Image classification data set "data-pupaeDefects" (winjher/jerapp on GitHub). Class labels (7): deformed body, Golden Birdwing defects pupae, Golden Birdwing healthy pupae, healthy pupae, old pupa, overbend, stretch abdomen.

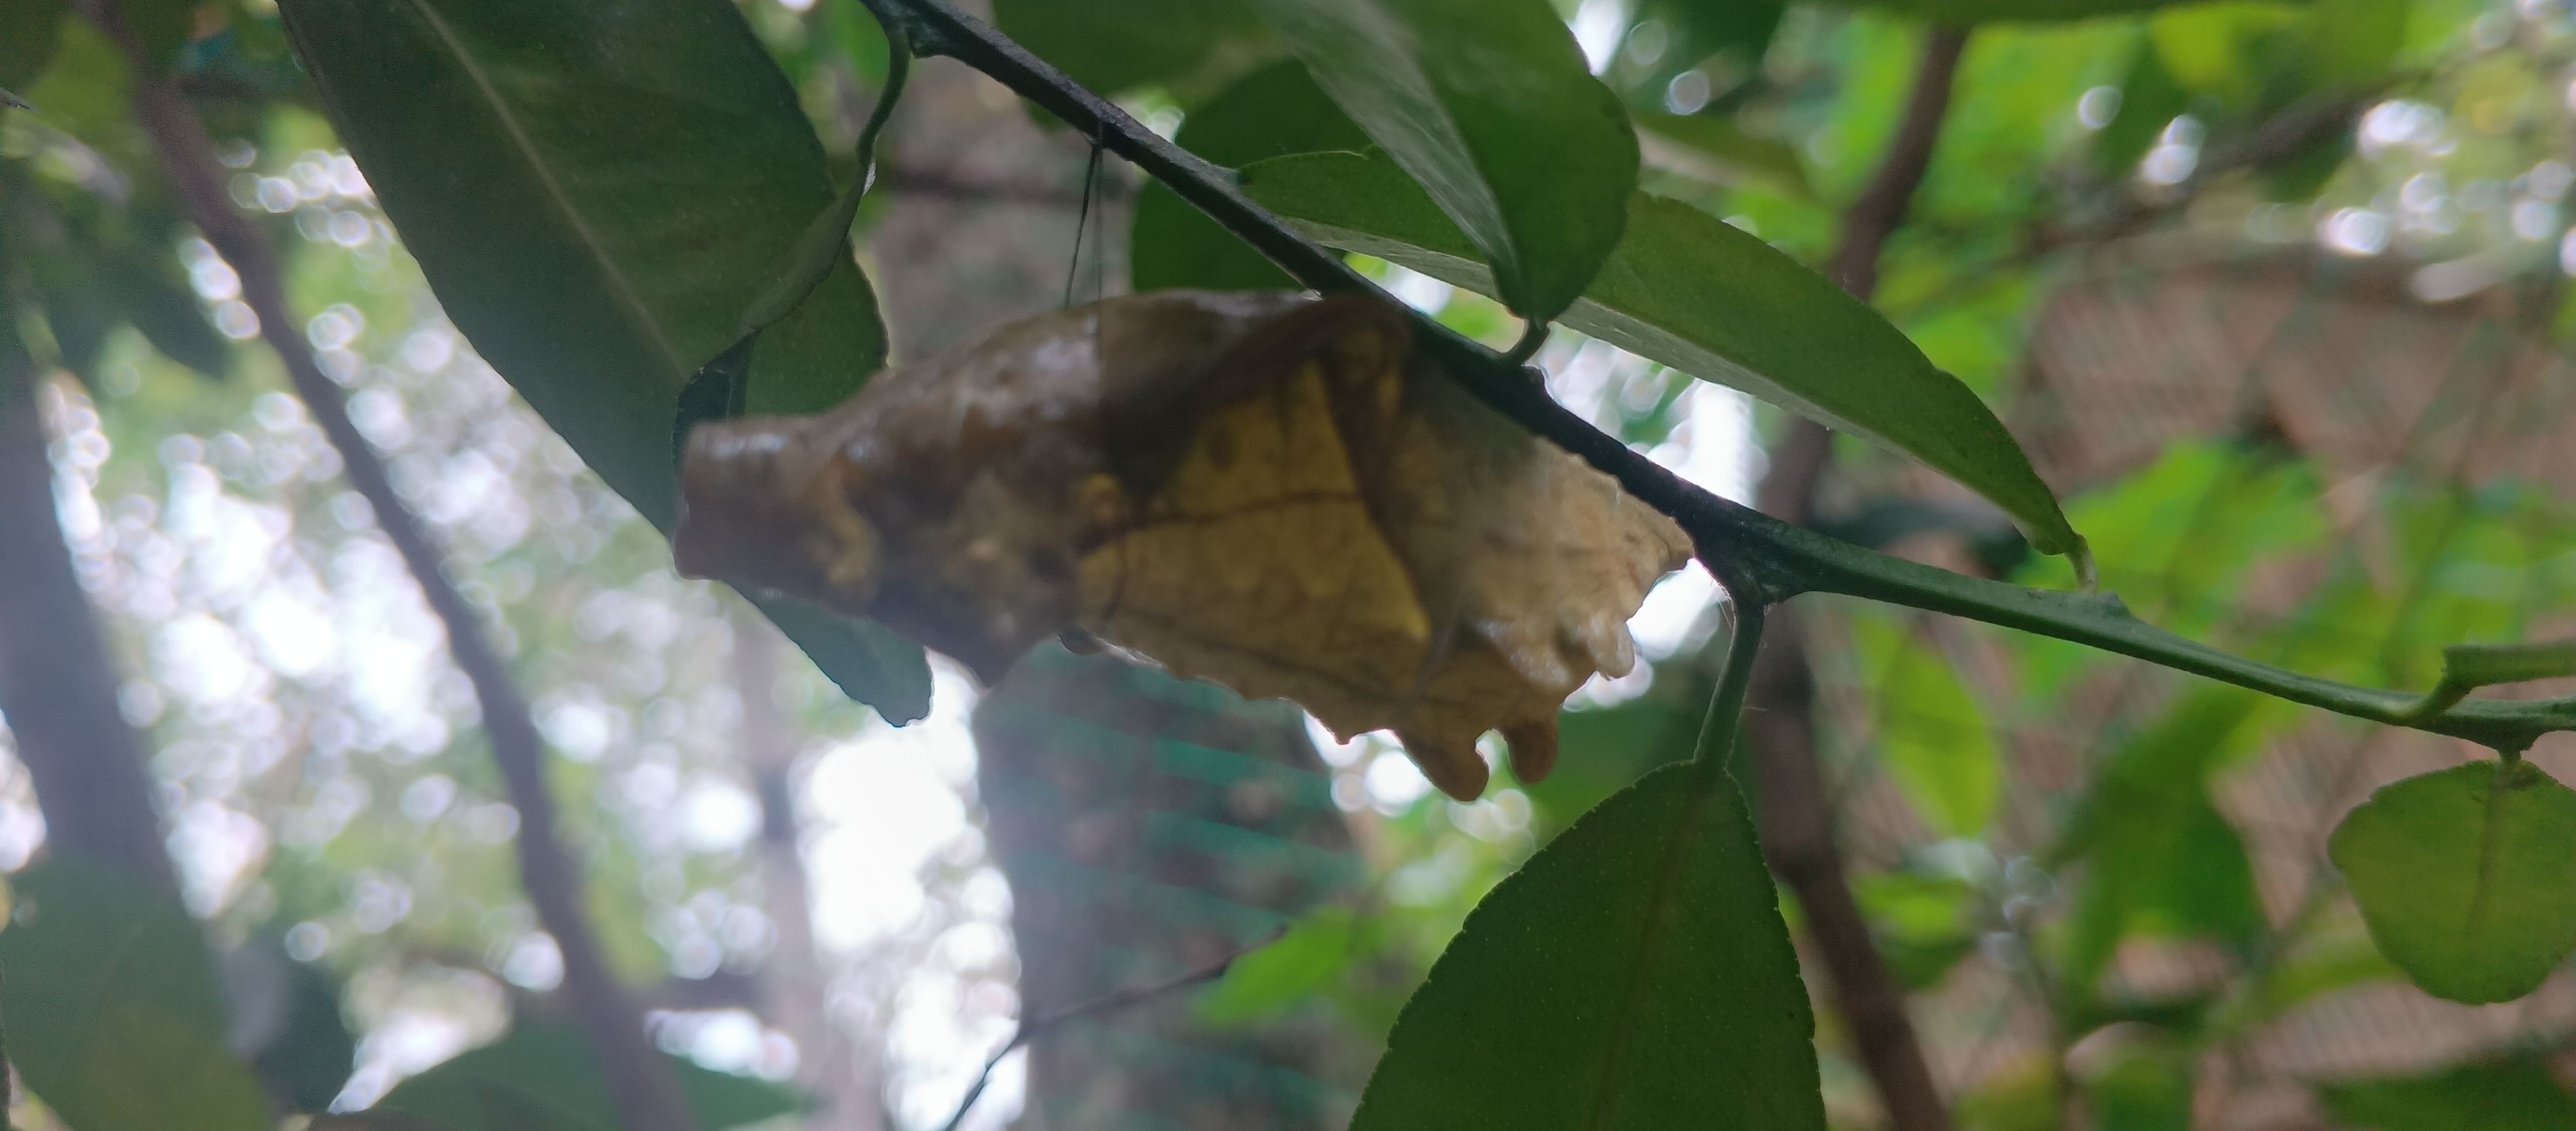
Label: Golden Birdwing healthy pupae

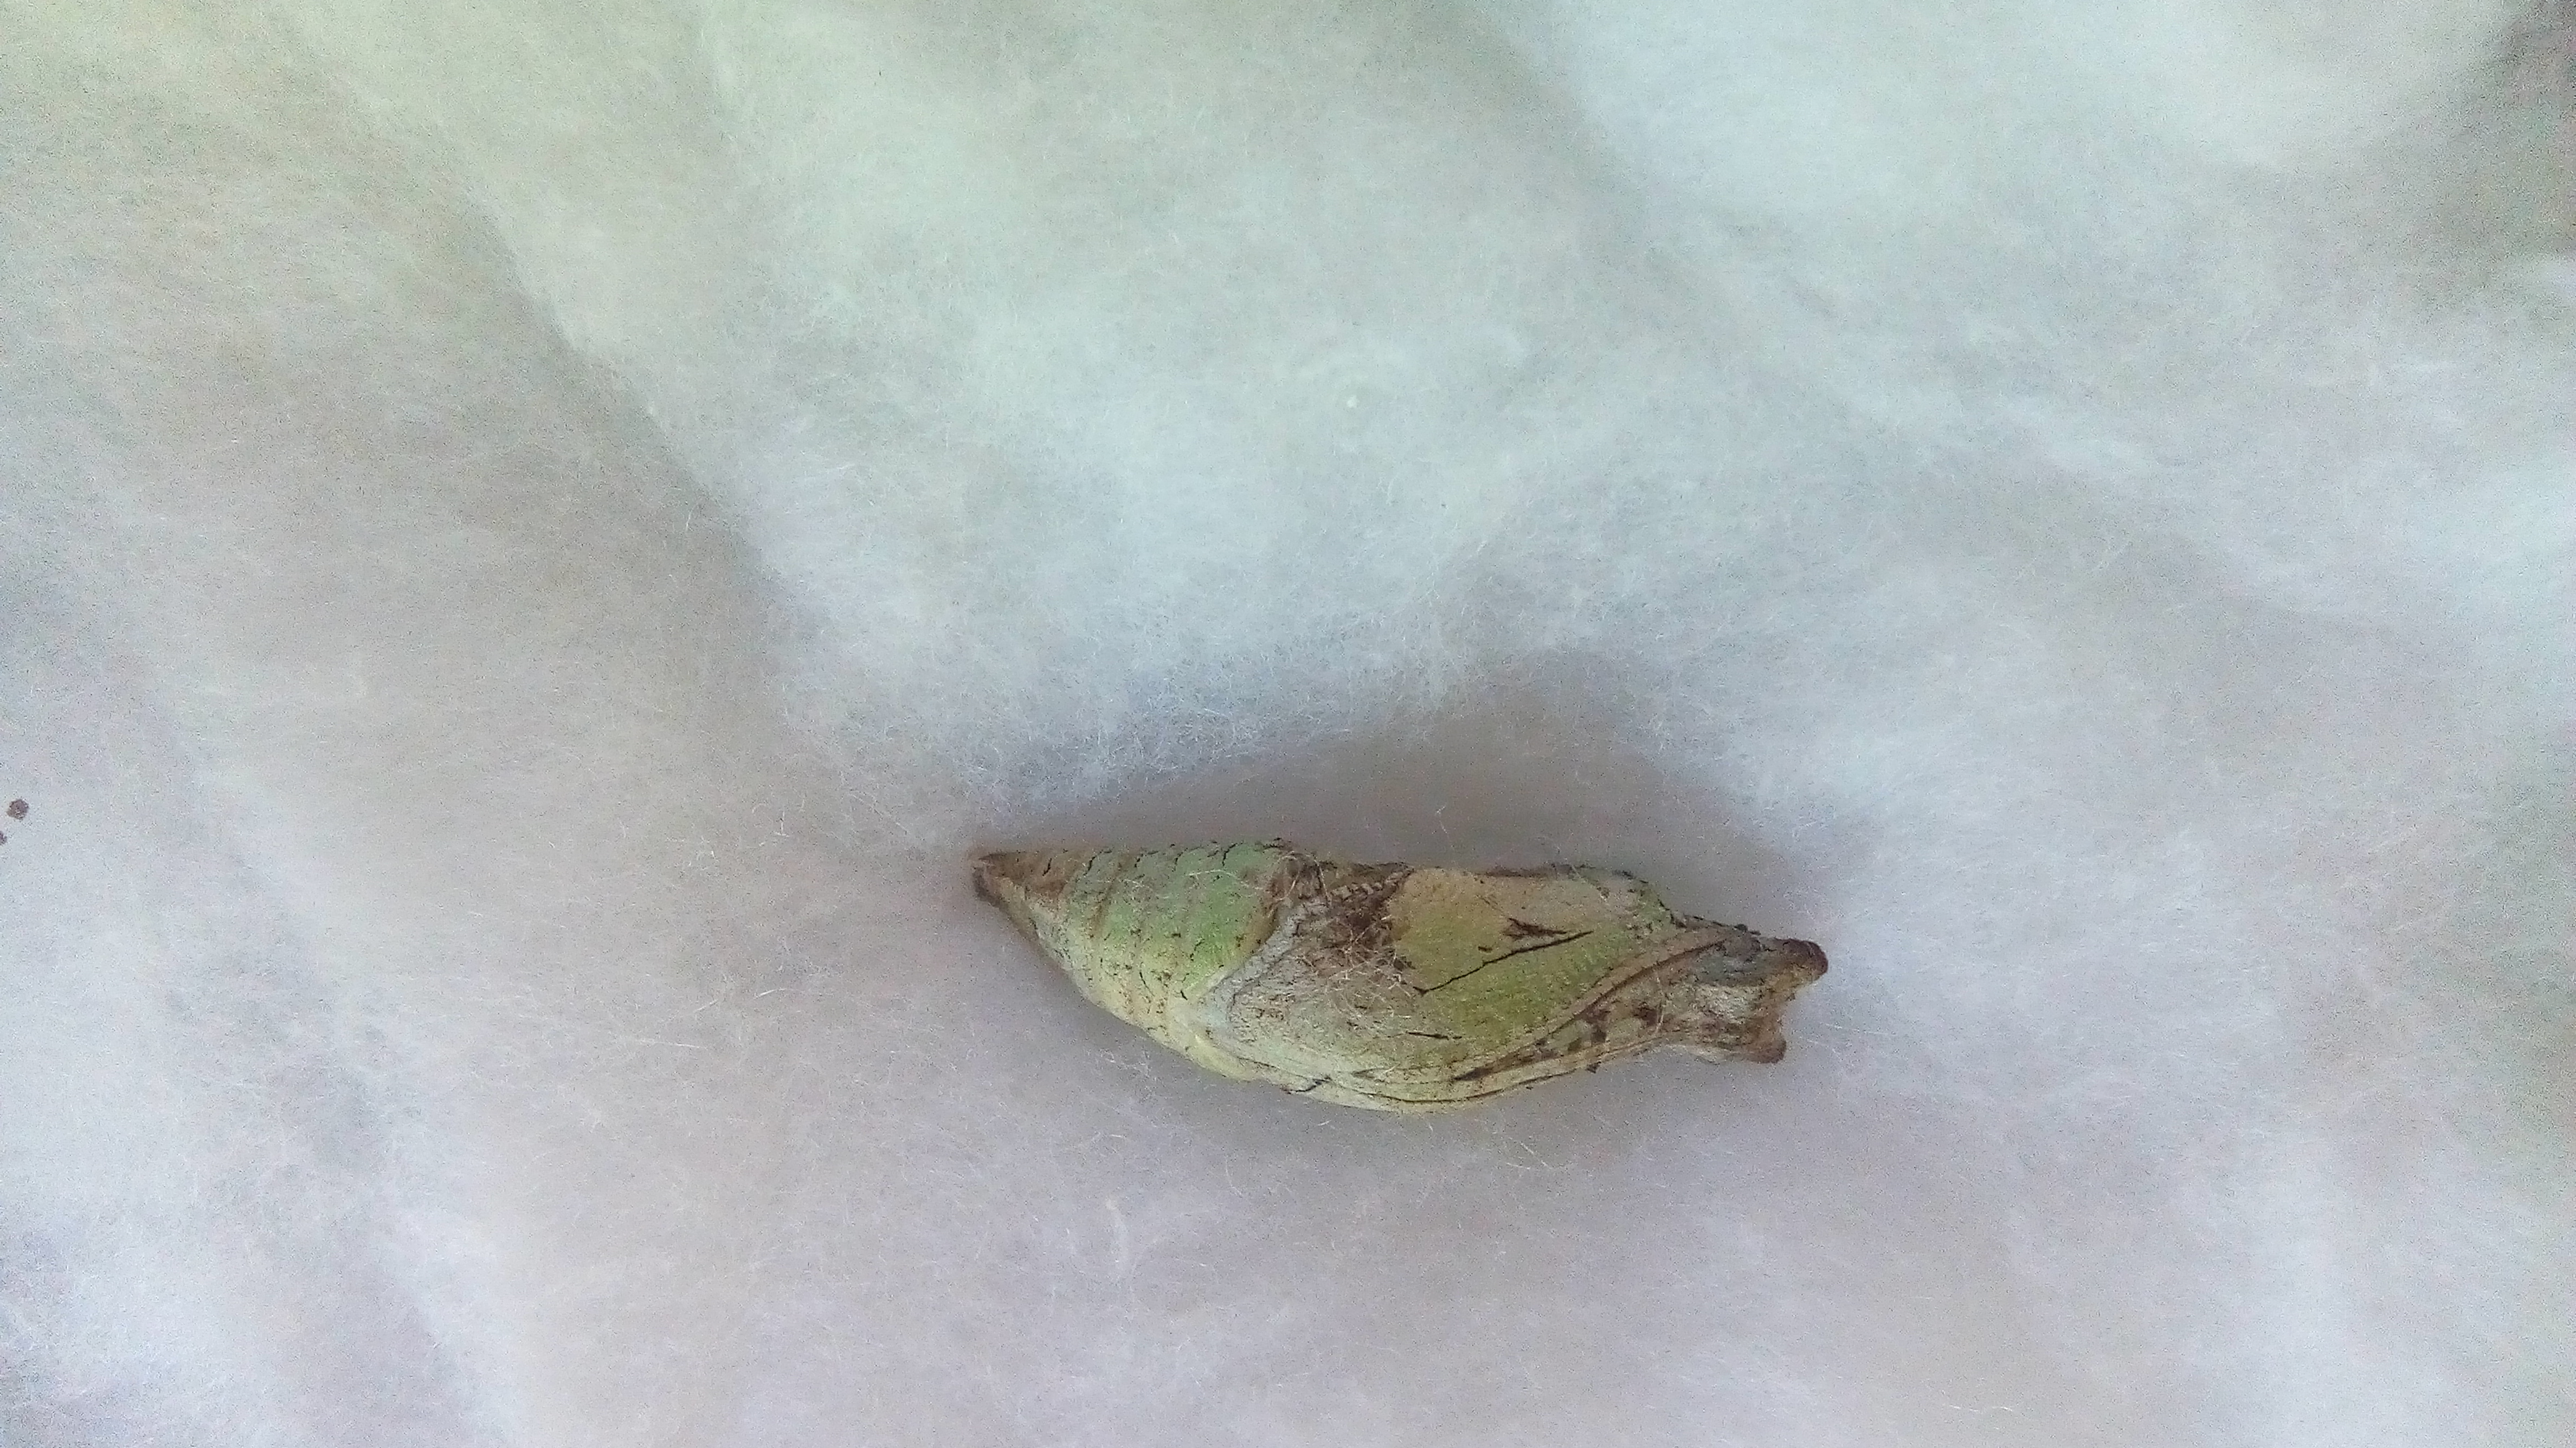
Label: stretch abdomen

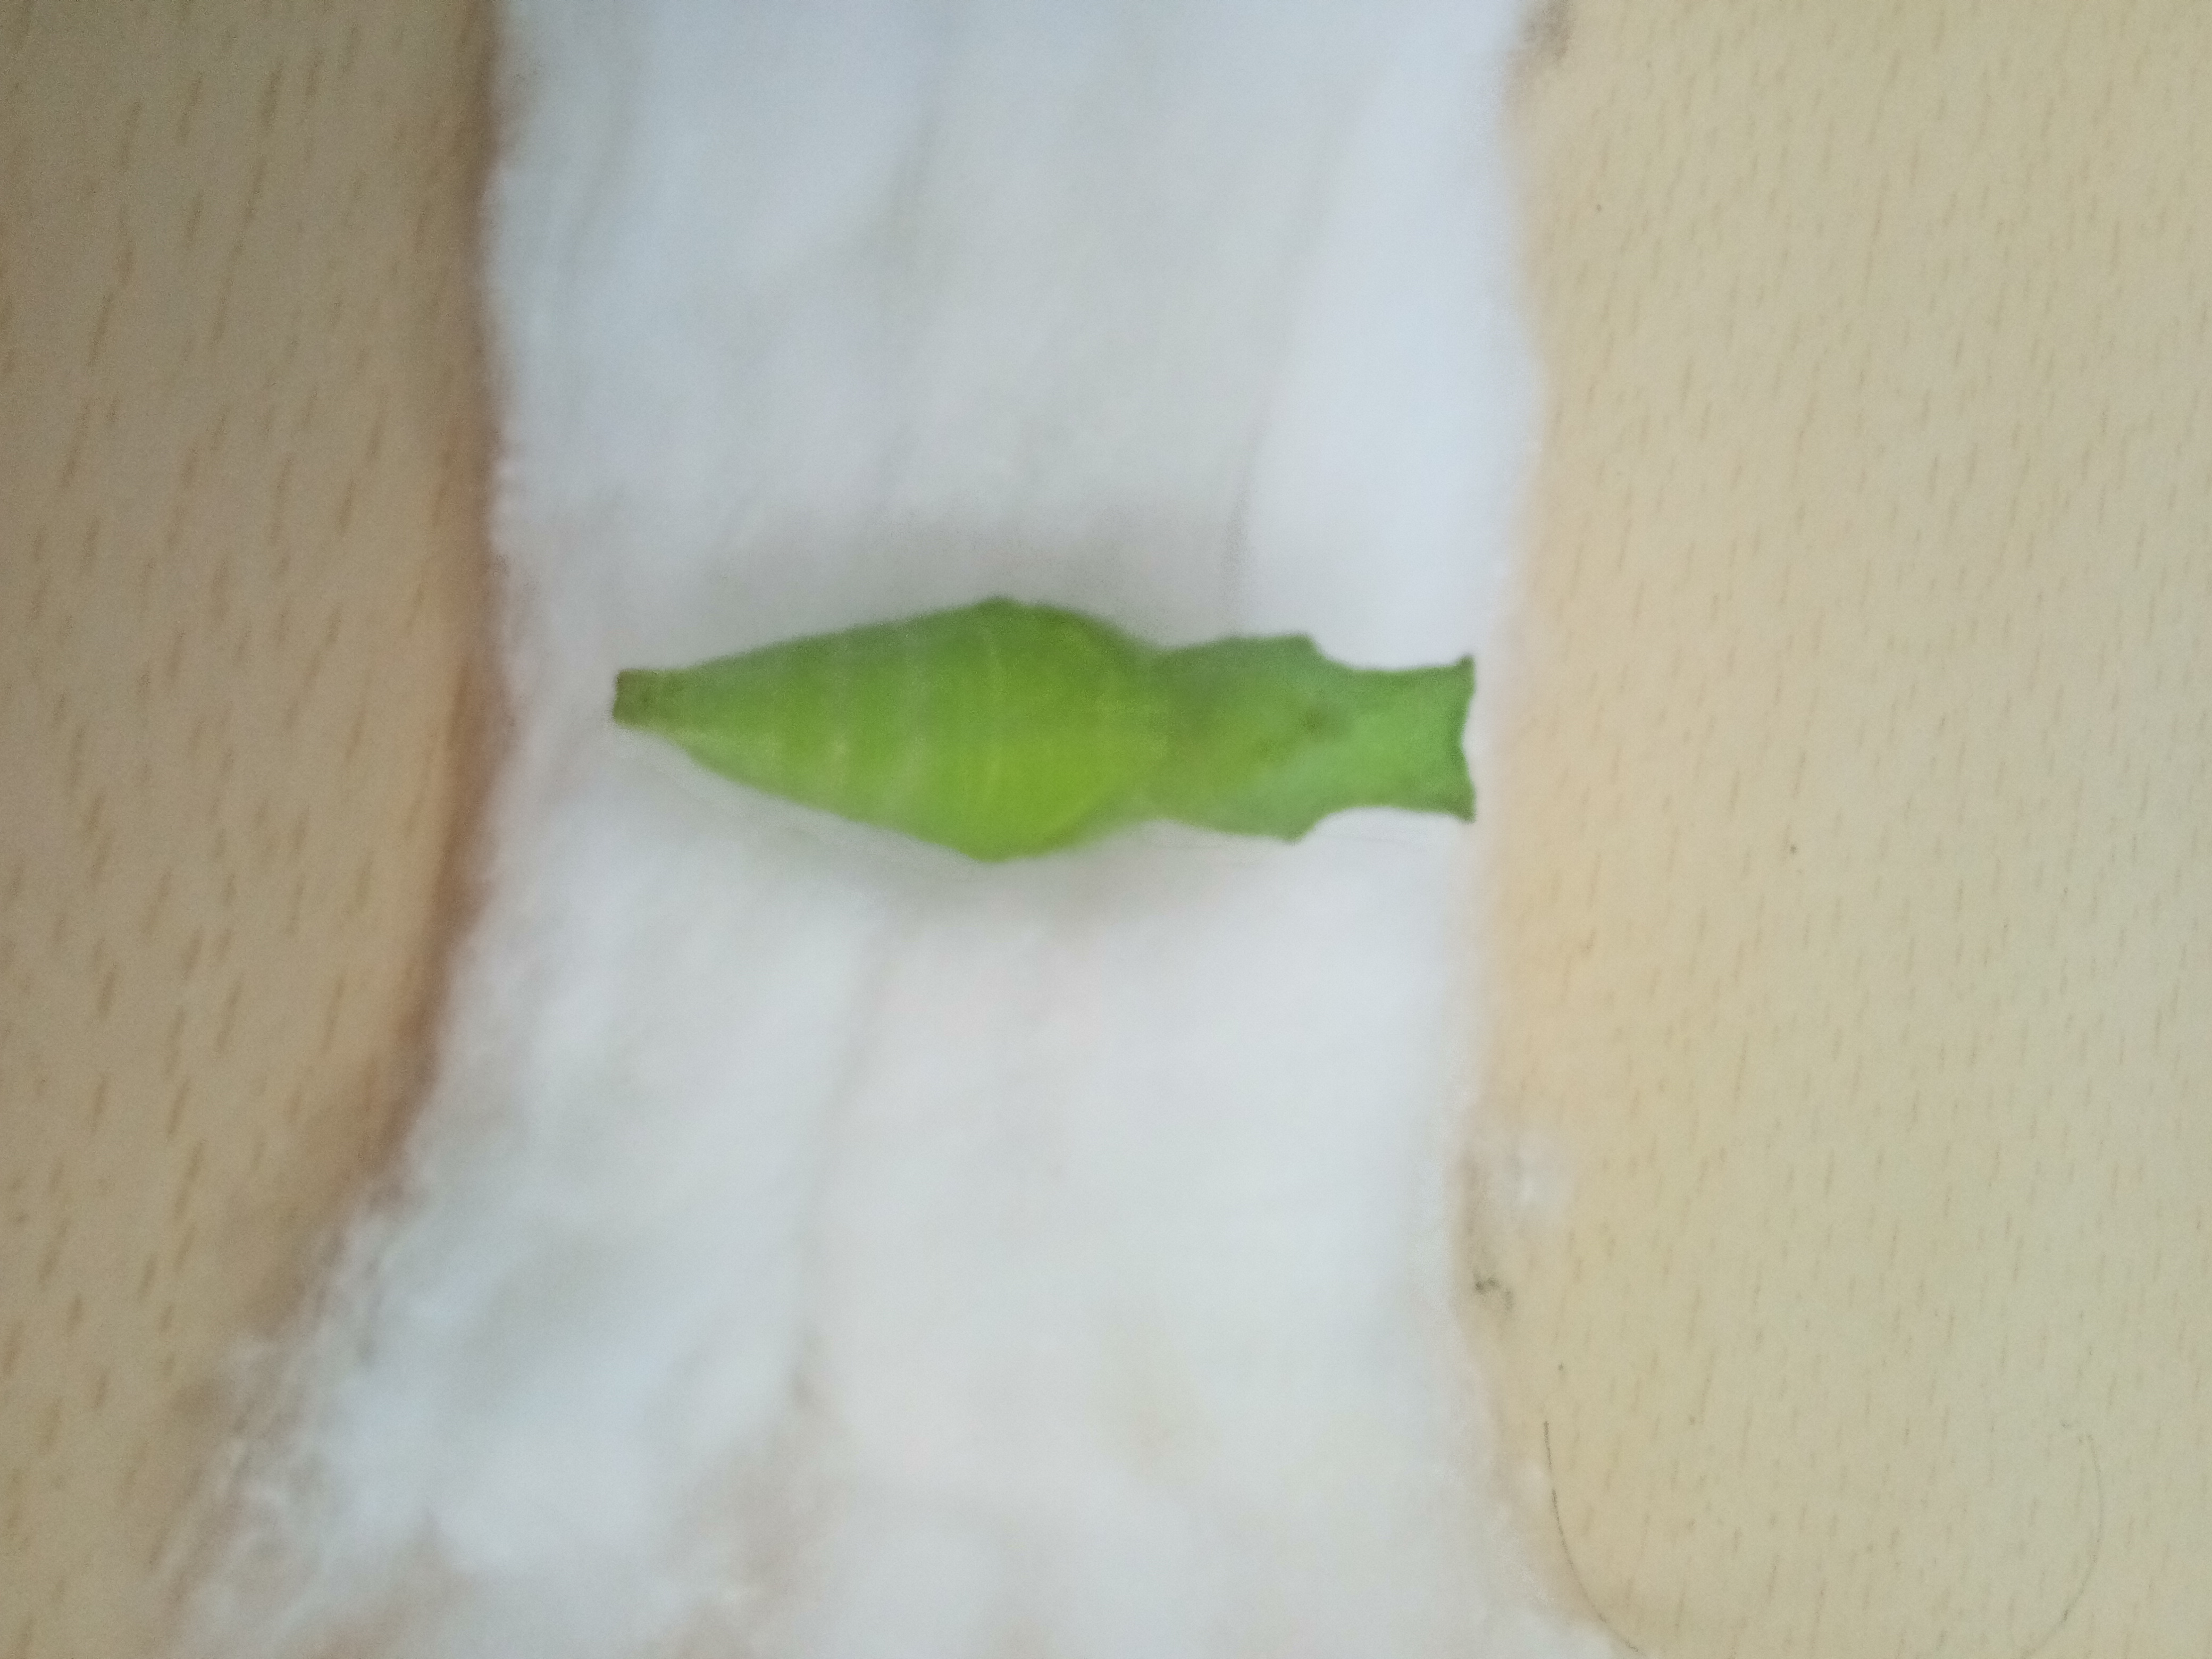
Label: healthy pupae

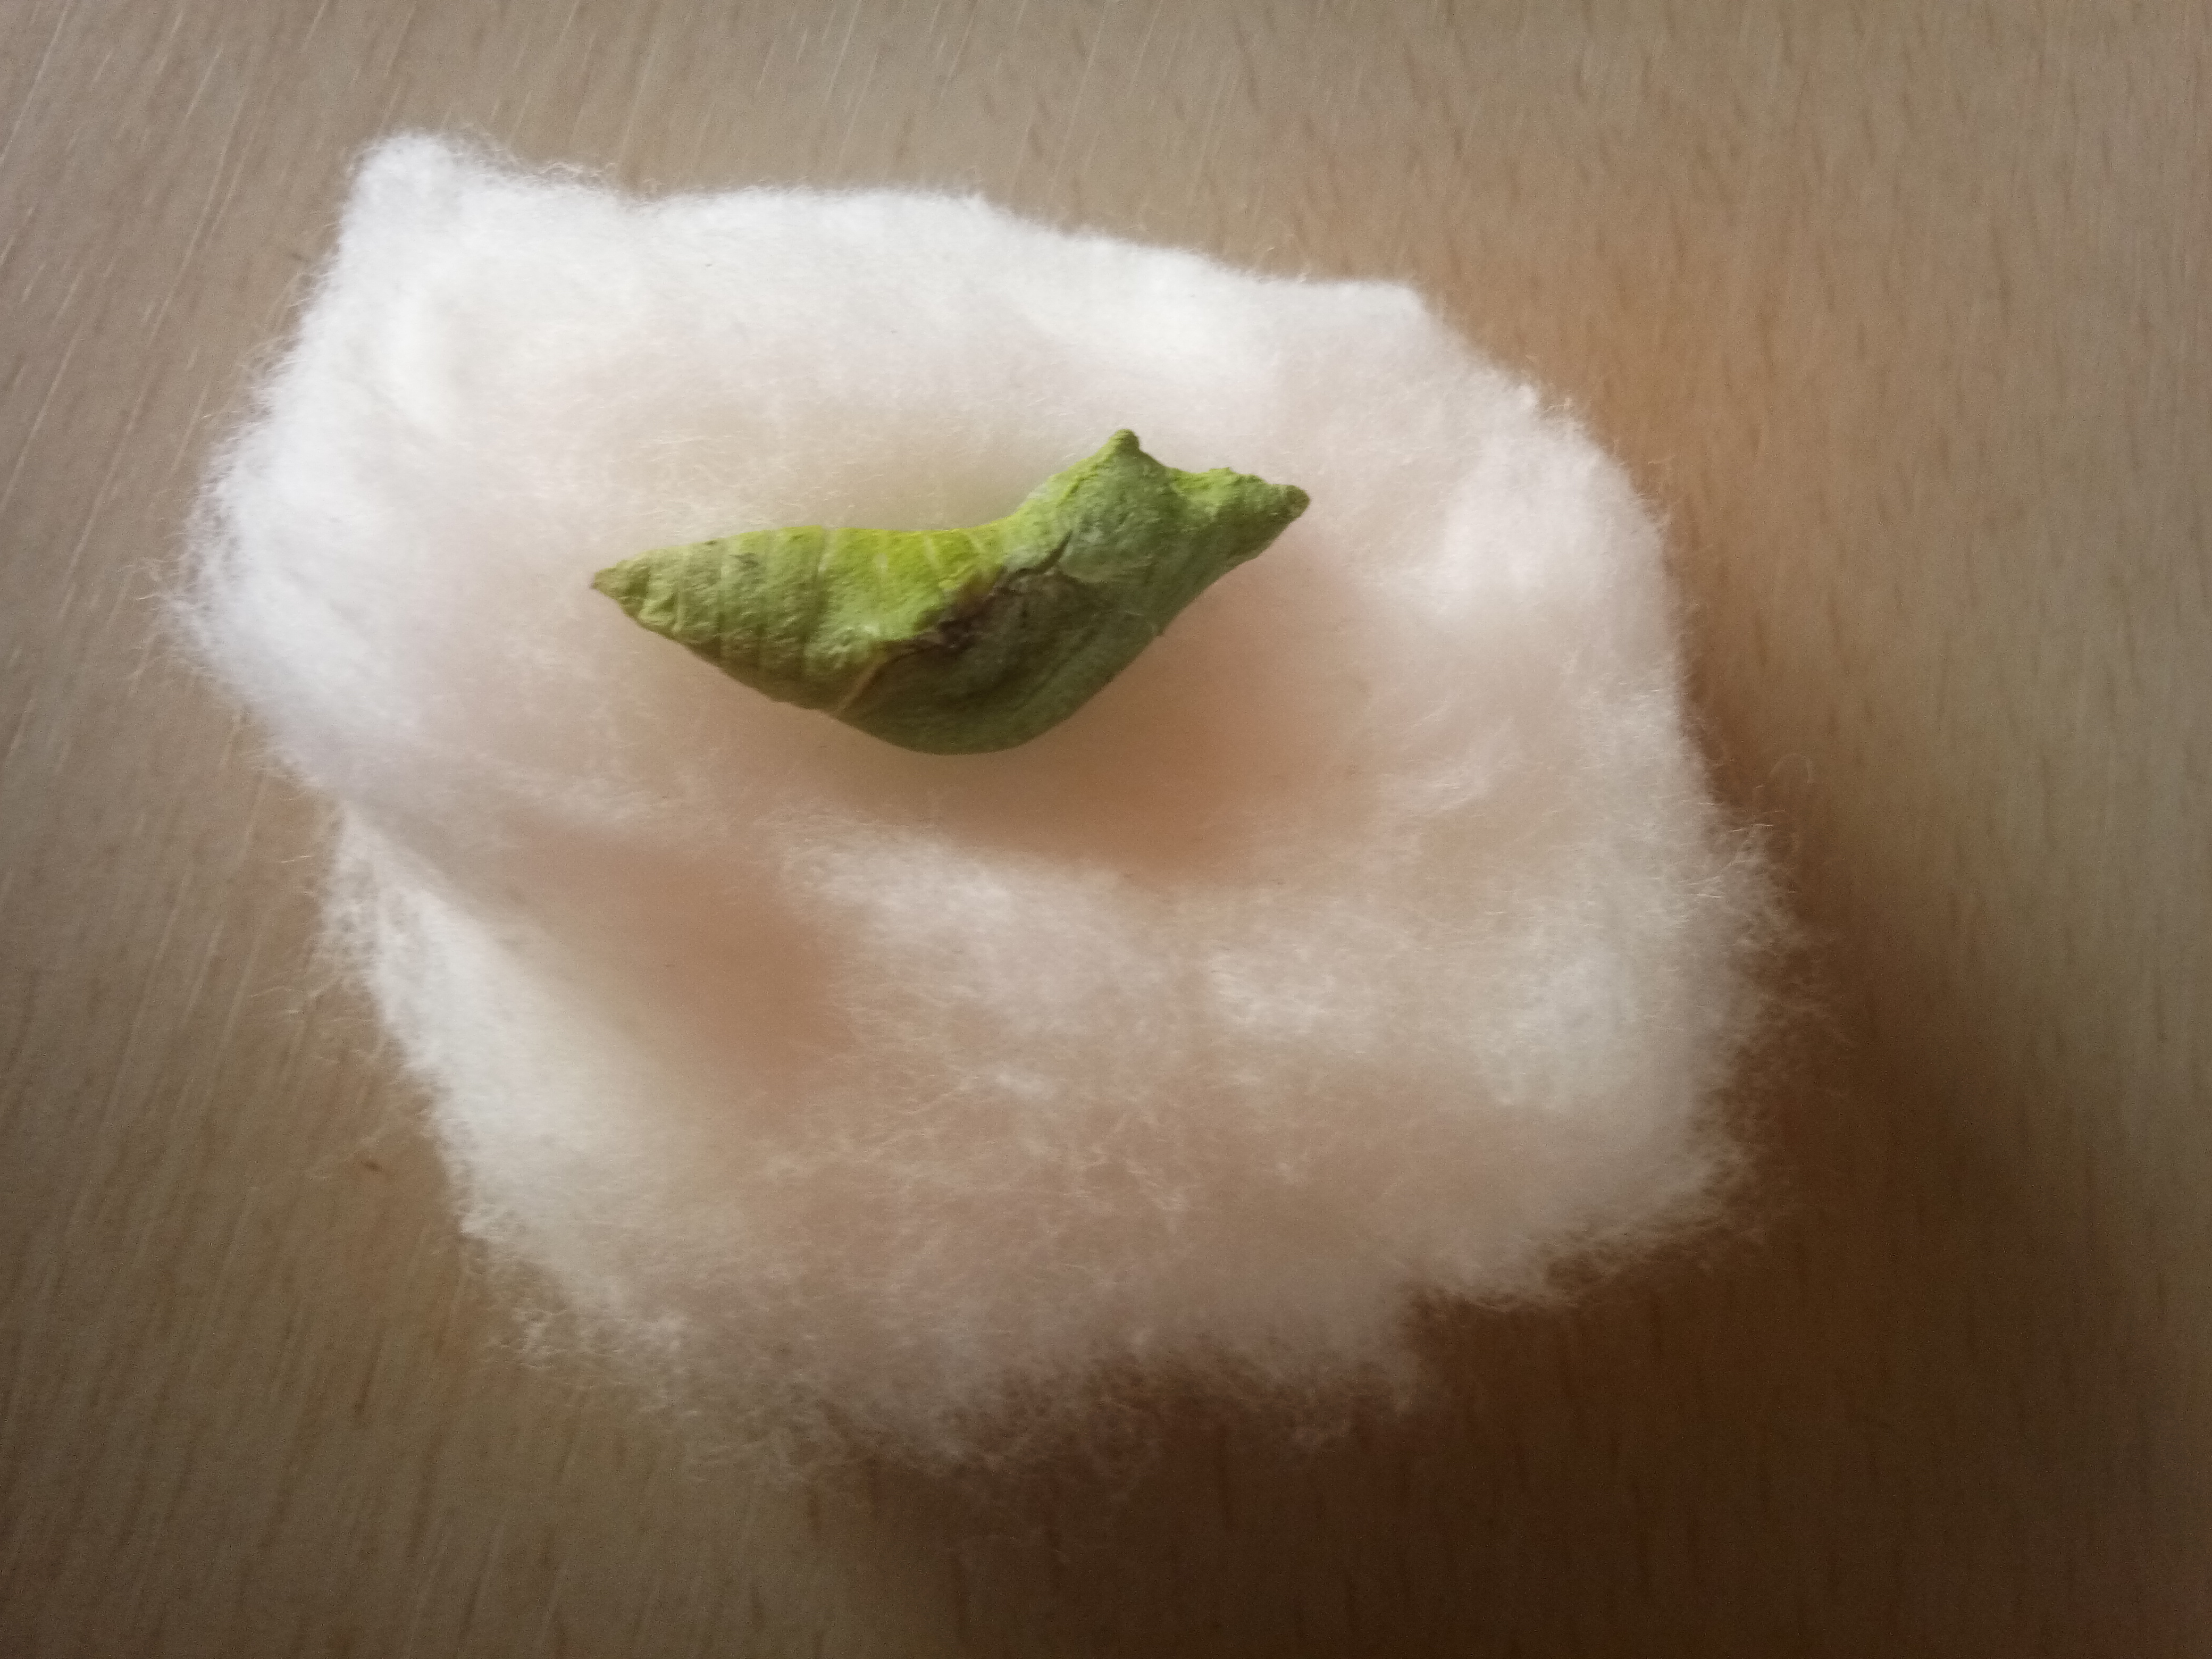
Label: deformed body

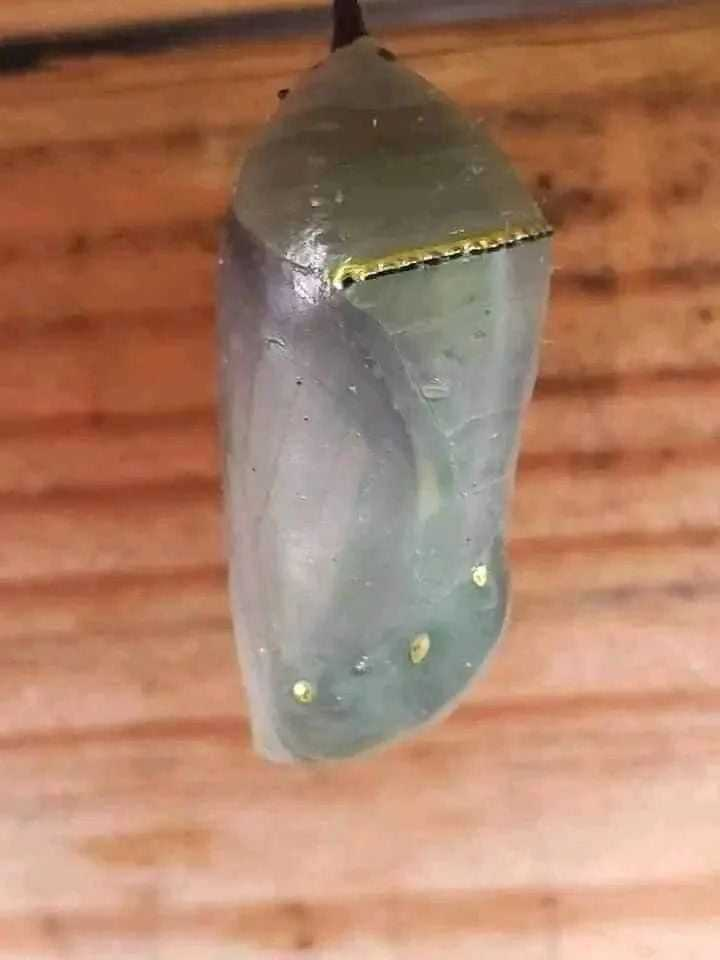
Label: old pupa

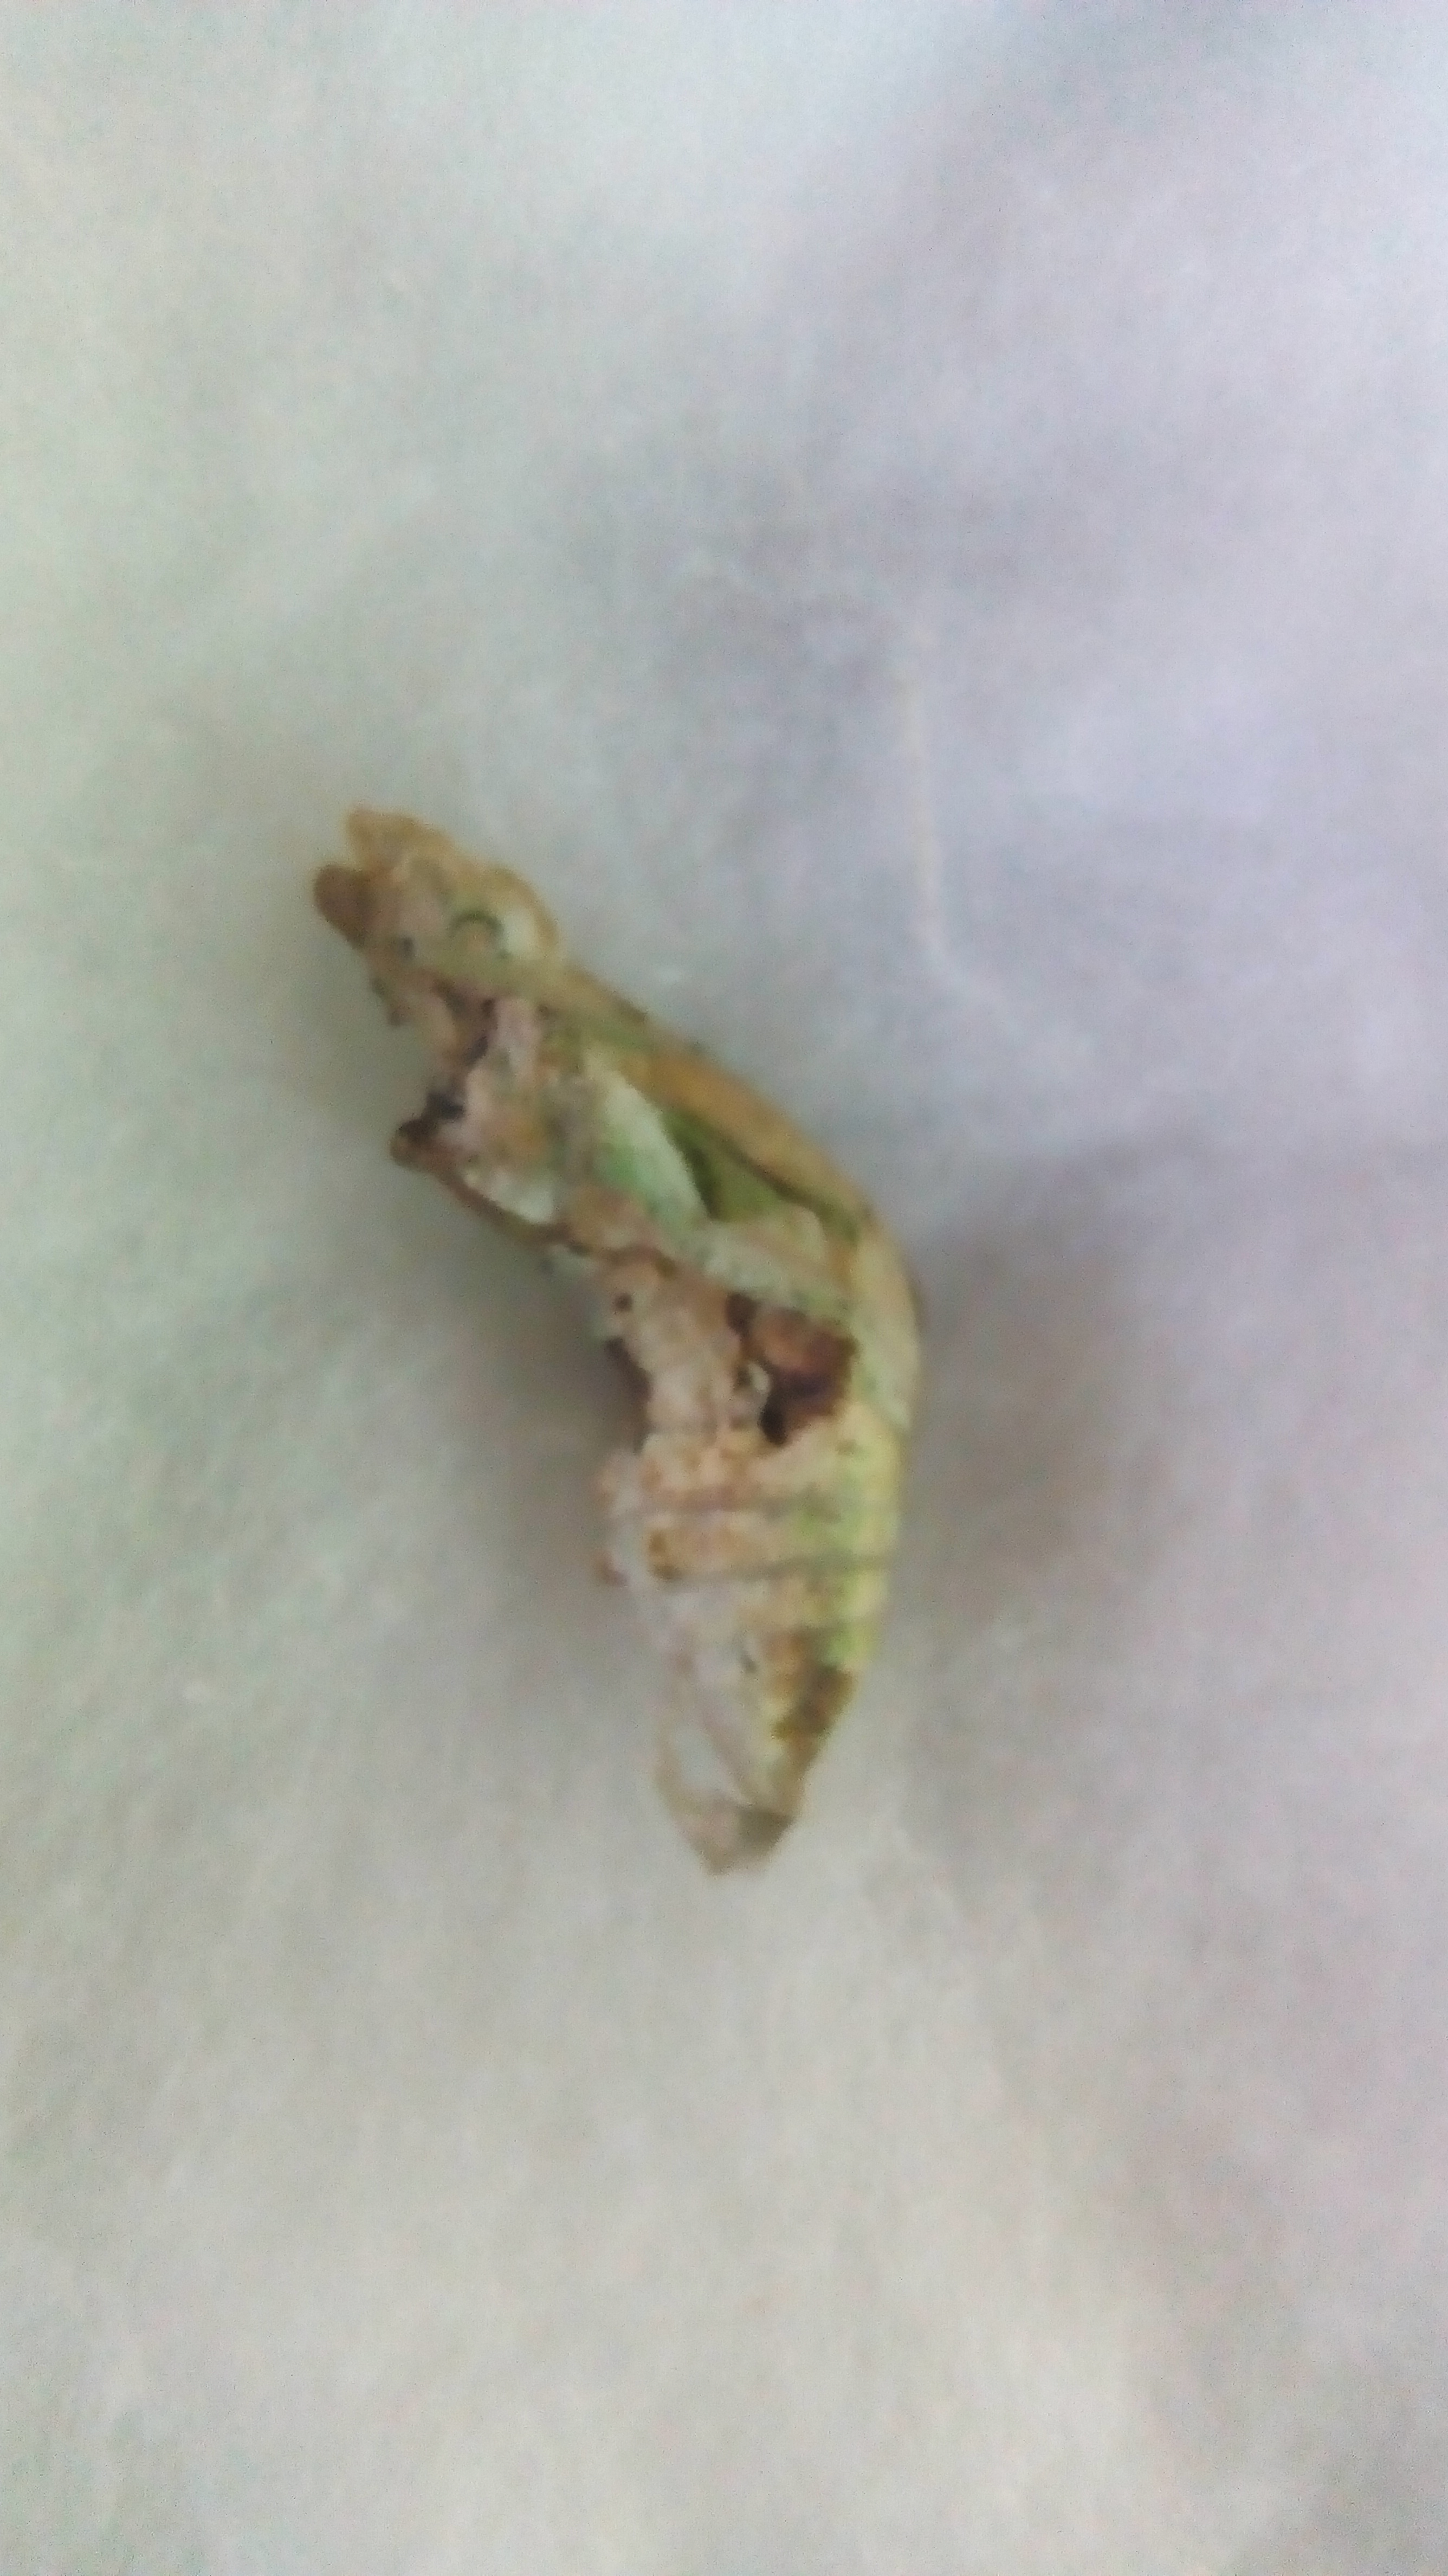
Label: overbend
